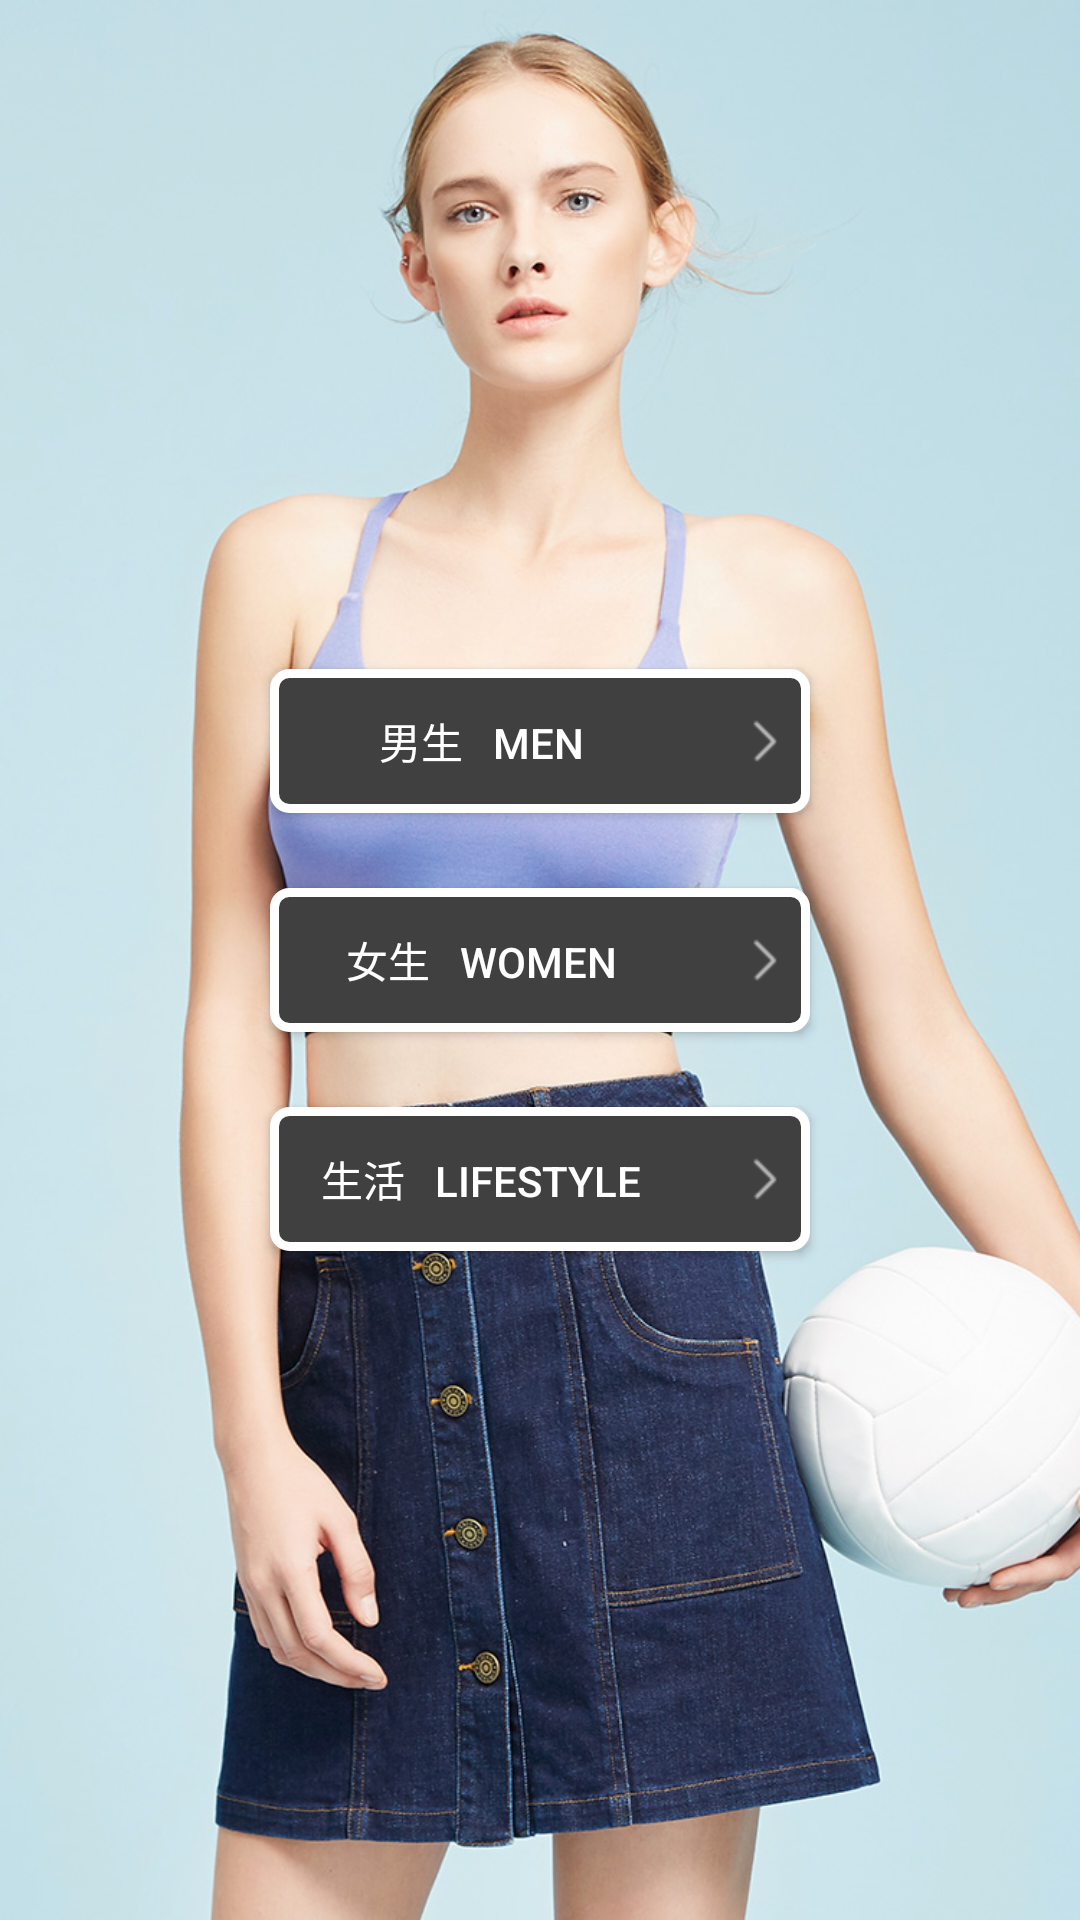

Layout XML and referenced resources for this Android screen:
<!-- AndroidManifest.xml: application theme AppTheme -->
<!-- res/layout/activity_choice.xml -->
<?xml version="1.0" encoding="utf-8"?>
<RelativeLayout xmlns:android="http://schemas.android.com/apk/res/android"
    xmlns:tools="http://schemas.android.com/tools"
    android:layout_width="match_parent"
    android:layout_height="match_parent"
    tools:context="com.example.spj.youfan.activity.ChoiceActivity">

    <ImageView
        android:src="@drawable/splash_welcome_bg"
        android:layout_centerInParent="true"
        android:layout_width="wrap_content"
        android:layout_height="wrap_content"
        android:scaleType="centerCrop"
        />

    <Button
        android:layout_above="@+id/btn_choice_women"
        android:layout_marginBottom="25dp"
        android:drawableRight="@drawable/ico_jiantou"
        android:paddingRight="10dp"
        android:id="@+id/btn_choice_men"
        android:layout_width="180dp"
        android:layout_height="wrap_content"
        android:layout_centerInParent="true"
        android:background="@drawable/btn_choice_activity_style"
        android:text="男生   MEN"
        android:textColor="@android:color/white"
        />
    <Button
        android:drawableRight="@drawable/ico_jiantou"
        android:paddingRight="10dp"
        android:id="@+id/btn_choice_women"
        android:layout_width="180dp"
        android:layout_height="wrap_content"
        android:layout_centerInParent="true"
        android:background="@drawable/btn_choice_activity_style"
        android:text="女生   WOMEN"
        android:textColor="@android:color/white"
        />
    <Button
        android:layout_marginTop="25dp"
        android:layout_below="@+id/btn_choice_women"
        android:drawableRight="@drawable/ico_jiantou"
        android:paddingRight="10dp"
        android:id="@+id/btn_choice_life"
        android:layout_width="180dp"
        android:layout_height="wrap_content"
        android:layout_centerInParent="true"
        android:background="@drawable/btn_choice_activity_style"
        android:text="生活   LIFESTYLE"
        android:textColor="@android:color/white"
        />
</RelativeLayout>
<!-- resources referenced by this layout -->
<resources>
  <!-- drawable btn_choice_activity_style (drawable) -->
  <?xml version="1.0" encoding="utf-8"?>
  <shape xmlns:android="http://schemas.android.com/apk/res/android" >
  
      <solid android:color="#404040"/>
      <stroke android:width="3dp" android:color="#ffffff"/>
      <corners android:radius="5dp"/>
  </shape>
  <!-- drawable ico_jiantou: png bitmap (drawable-hdpi, 225 bytes) -->
  <!-- drawable splash_welcome_bg: jpg bitmap (drawable-hdpi, 235153 bytes) -->
  <style name="AppTheme" parent="Theme.AppCompat.Light.DarkActionBar">
          
          <item name="colorPrimary">@color/colorPrimary</item>
          <item name="colorPrimaryDark">@color/colorPrimaryDark</item>
          <item name="colorAccent">@color/colorAccent</item>
      </style>
  <!-- not gathered from this repository: default colours our renderer supplied (Android Studio template values) -->
  <color name="colorPrimary">#FF6200EE</color>
  <color name="colorPrimaryDark">#FF3700B3</color>
  <color name="colorAccent">#FF03DAC5</color>
</resources>
